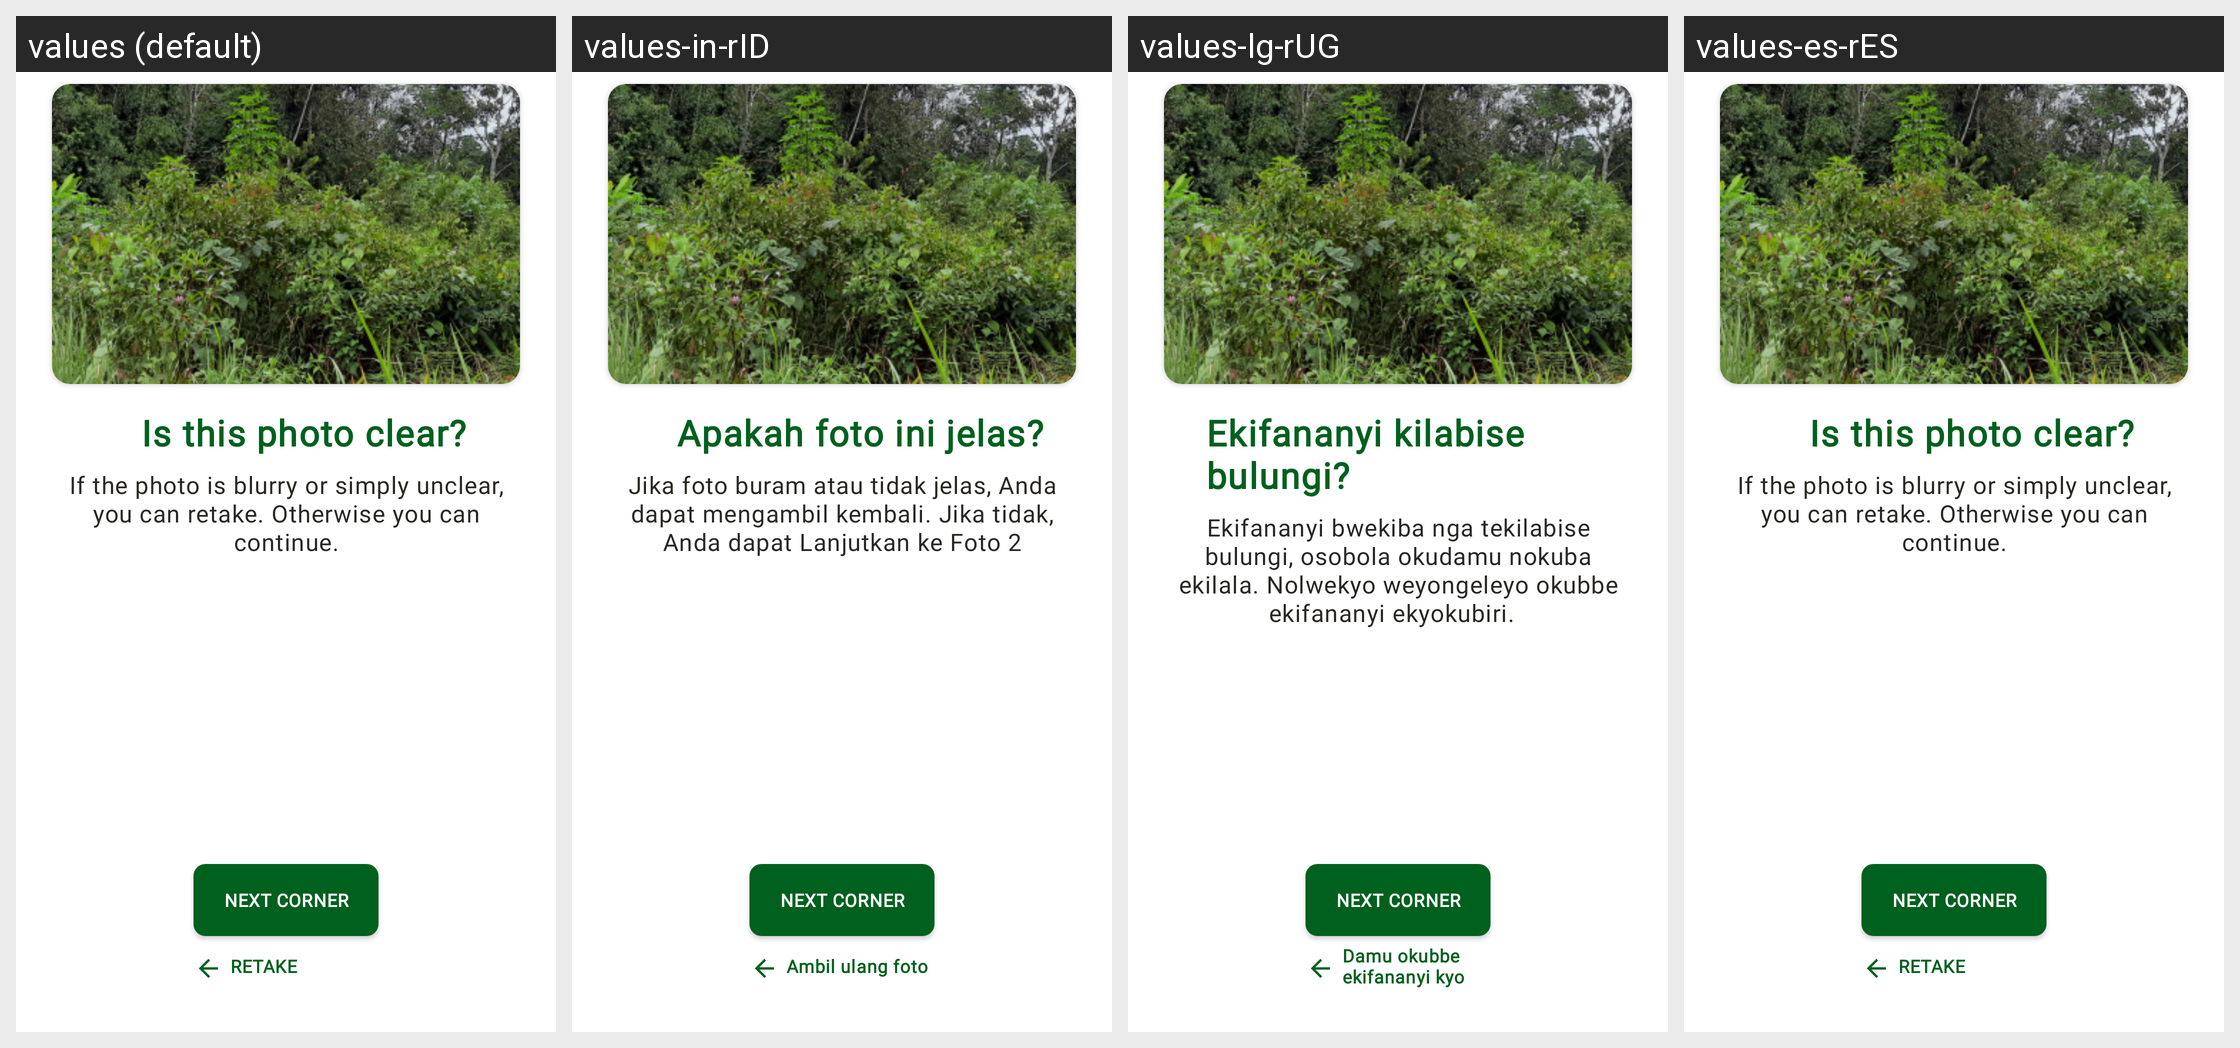

Locale-by-locale string values for the Android screen shown in this grid:
Android screen res/layout/display_photo_layout.xml rendered under 4 locales, left to right: values (default), values-in-rID, values-lg-rUG, values-es-rES. Device: Nexus 5 (rendered at 1080×1920; each locale shown at half size, 540×960, under a caption strip naming it); theme Theme.Treeo.NoActionBar.
Strings drawn on this screen, with the default value and each locale's value (text and hints the layout hard-codes, and strings that could not be matched under every locale, appear in the picture but are not listed):

check_photo_validity
  values: Is this photo clear?
  values-in-rID: Apakah foto ini jelas?
  values-lg-rUG: Ekifananyi kilabise bulungi?
  values-es-rES: Is this photo clear?  [not translated; the default value is used]

check_photo_txt
  values: If the photo is blurry or simply unclear, you can retake. Otherwise you can continue.
  values-in-rID: Jika foto buram atau tidak jelas, Anda dapat mengambil kembali. Jika tidak, Anda dapat Lanjutkan ke Foto 2
  values-lg-rUG: Ekifananyi bwekiba nga tekilabise bulungi, osobola okudamu nokuba ekilala. Nolwekyo weyongeleyo okubbe ekifananyi ekyokubiri.  
  values-es-rES: If the photo is blurry or simply unclear, you can retake. Otherwise you can continue.  [not translated; the default value is used]

next_corner
  values: Next Corner
  values-in-rID: Next Corner  [not translated; the default value is used]
  values-lg-rUG: Next Corner  [not translated; the default value is used]
  values-es-rES: Next Corner  [not translated; the default value is used]

label_retake
  values: RETAKE
  values-in-rID: Ambil ulang foto
  values-lg-rUG: Damu okubbe ekifananyi kyo 
  values-es-rES: RETAKE  [not translated; the default value is used]
